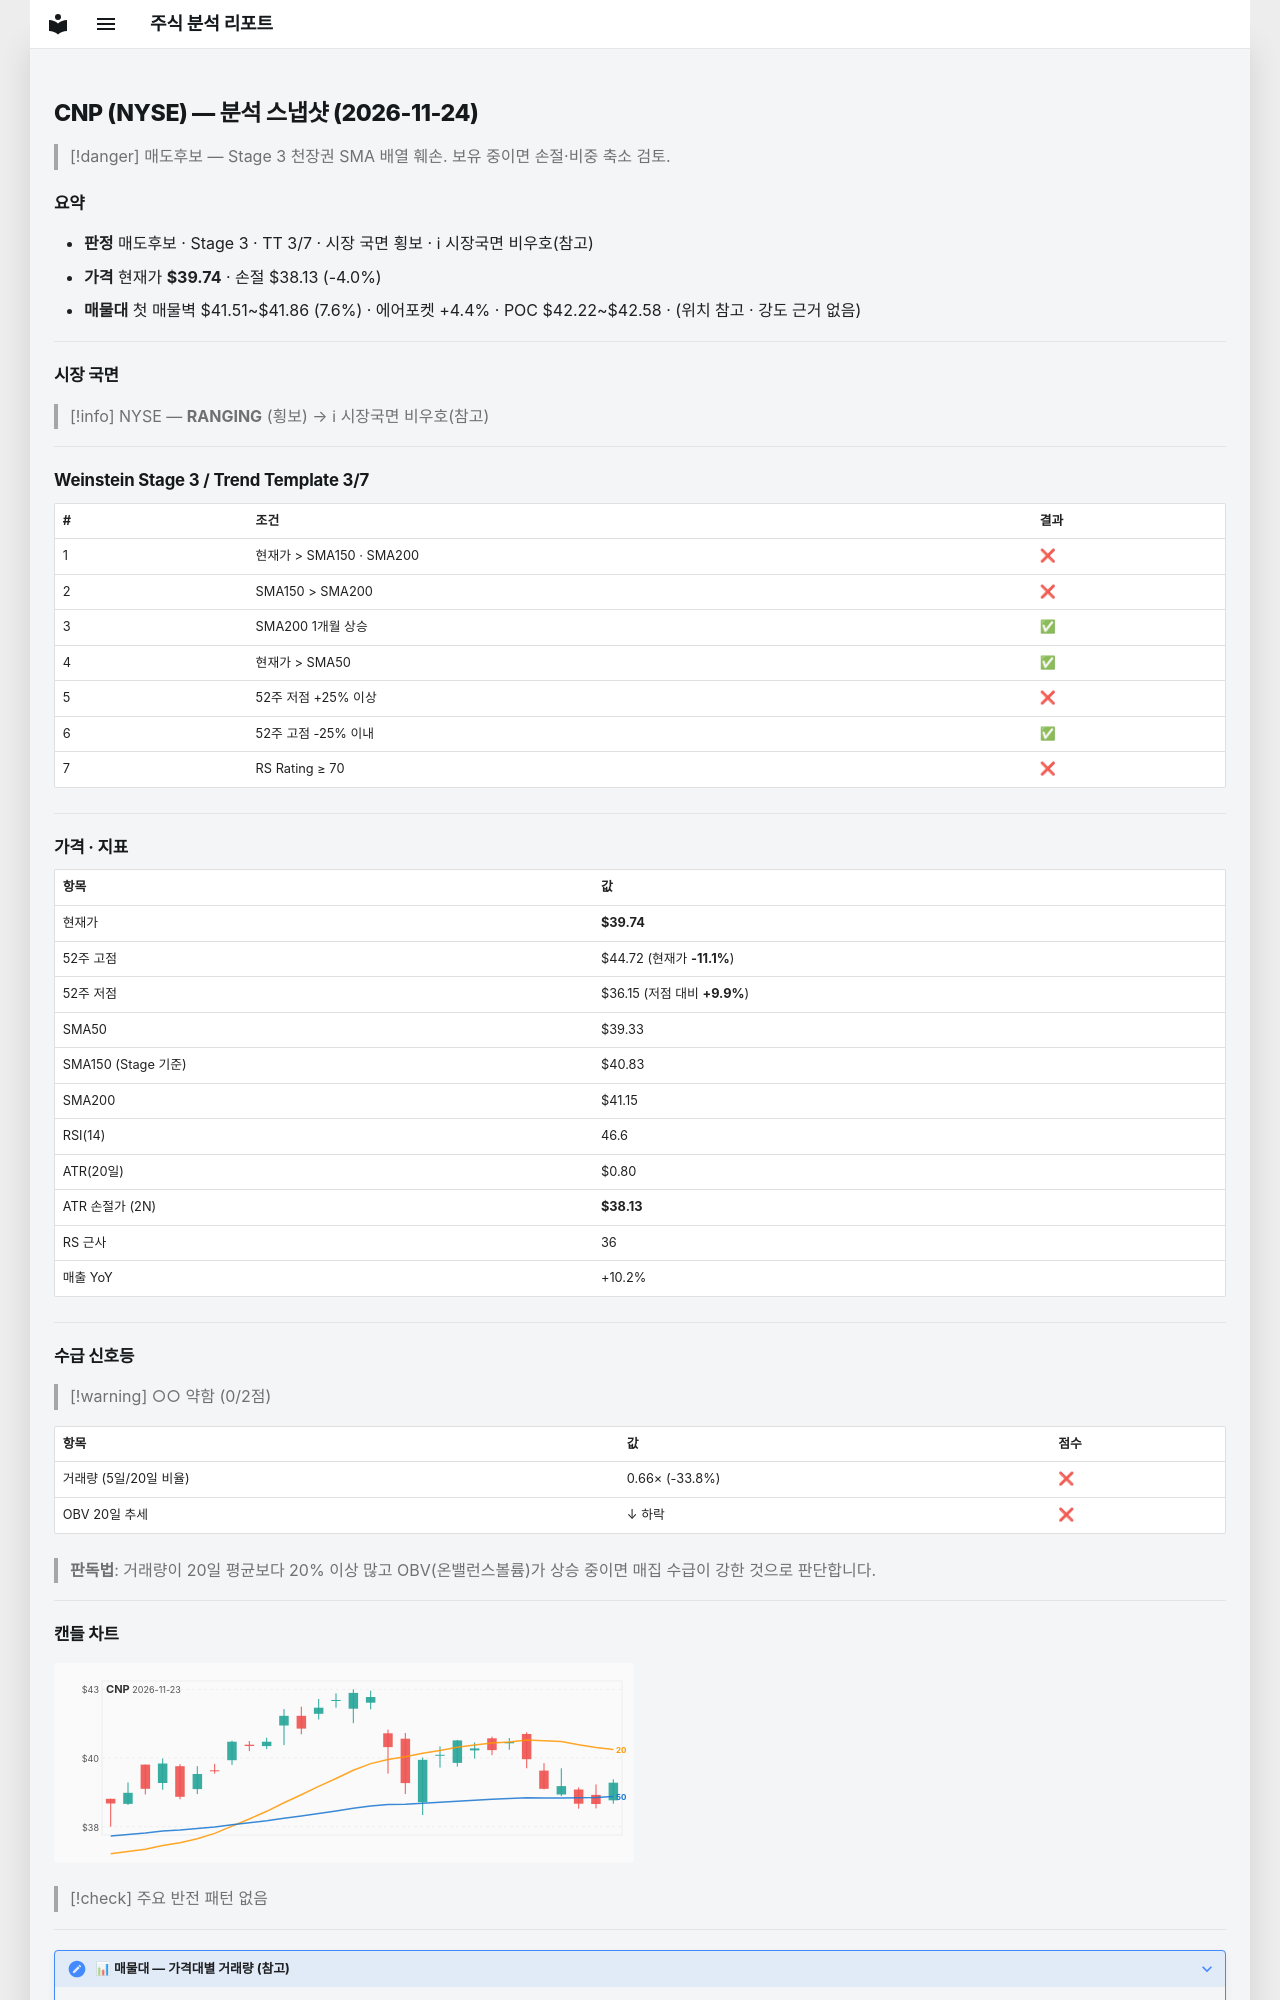

repository: soloandco/stock-reports · page: snapshots/CNP-2026-11-24/index.html · generator: mkdocs

---
type: analysis-snapshot
title: CNP 분석 스냅샷
ticker: CNP
market: NYSE
created: 2026-11-24
updated: 2026-11-24
bar-date: 2026-11-23
verdict: 매도후보
real-rr: 3.10
sma50-gap-pct: 1.0
weekly-position: 저항대아래
weekly-overhead-price: 44.72
weekly-overhead-pct: 12.5
stage: 3
trend-template-score: 3
tt-max: 7
ma-set: sma-50-150-200
price: 39.7400016784668
stop-price: 38.13459450043004
market-regime: RANGING
supply-demand-score: 0/2
supply-demand-label: 약함
status: tracking
tags:
  - stock-agent
  - watchlist
  - CNP
  - analysis
related:
  - "[[analysis-template]]"
---

# CNP (NYSE) — 분석 스냅샷 (2026-11-24)

> [!danger] 매도후보 — Stage 3 천장권
> SMA 배열 훼손. 보유 중이면 손절·비중 축소 검토.

## 요약

- **판정** 매도후보 · Stage 3 · TT 3/7 · 시장 국면 횡보 · ℹ 시장국면 비우호(참고)
- **가격** 현재가 **$39.74** · 손절 $38.13 (-4.0%)
- **매물대** 첫 매물벽 $41.51~$41.86 (7.6%) · 에어포켓 +4.4% · POC $42.22~$42.58 · (위치 참고 · 강도 근거 없음)

---

## 시장 국면

> [!info] NYSE — **RANGING** (횡보) → ℹ 시장국면 비우호(참고)

---

## Weinstein Stage 3 / Trend Template 3/7

| # | 조건 | 결과 |
|---|------|------|
| 1 | 현재가 > SMA150 · SMA200 | ❌ |
| 2 | SMA150 > SMA200 | ❌ |
| 3 | SMA200 1개월 상승 | ✅ |
| 4 | 현재가 > SMA50 | ✅ |
| 5 | 52주 저점 +25% 이상 | ❌ |
| 6 | 52주 고점 -25% 이내 | ✅ |
| 7 | RS Rating ≥ 70 | ❌ |

---

## 가격 · 지표

| 항목 | 값 |
|------|---|
| 현재가 | **$39.74** |
| 52주 고점 | $44.72 (현재가 **-11.1%**) |
| 52주 저점 | $36.15 (저점 대비 **+9.9%**) |
| SMA50 | $39.33 |
| SMA150 (Stage 기준) | $40.83 |
| SMA200 | $41.15 |
| RSI(14) | 46.6 |
| ATR(20일) | $0.80 |
| ATR 손절가 (2N) | **$38.13** |
| RS 근사 | 36 |
| 매출 YoY | +10.2% |

---
## 수급 신호등

> [!warning] ○○ 약함 (0/2점)

| 항목 | 값 | 점수 |
|------|------|------|
| 거래량 (5일/20일 비율) | 0.66× (-33.8%) | ❌ |
| OBV 20일 추세 | ↓ 하락 | ❌ |

> **판독법**: 거래량이 20일 평균보다 20% 이상 많고 OBV(온밸런스볼륨)가 상승 중이면 매집 수급이 강한 것으로 판단합니다.

---
